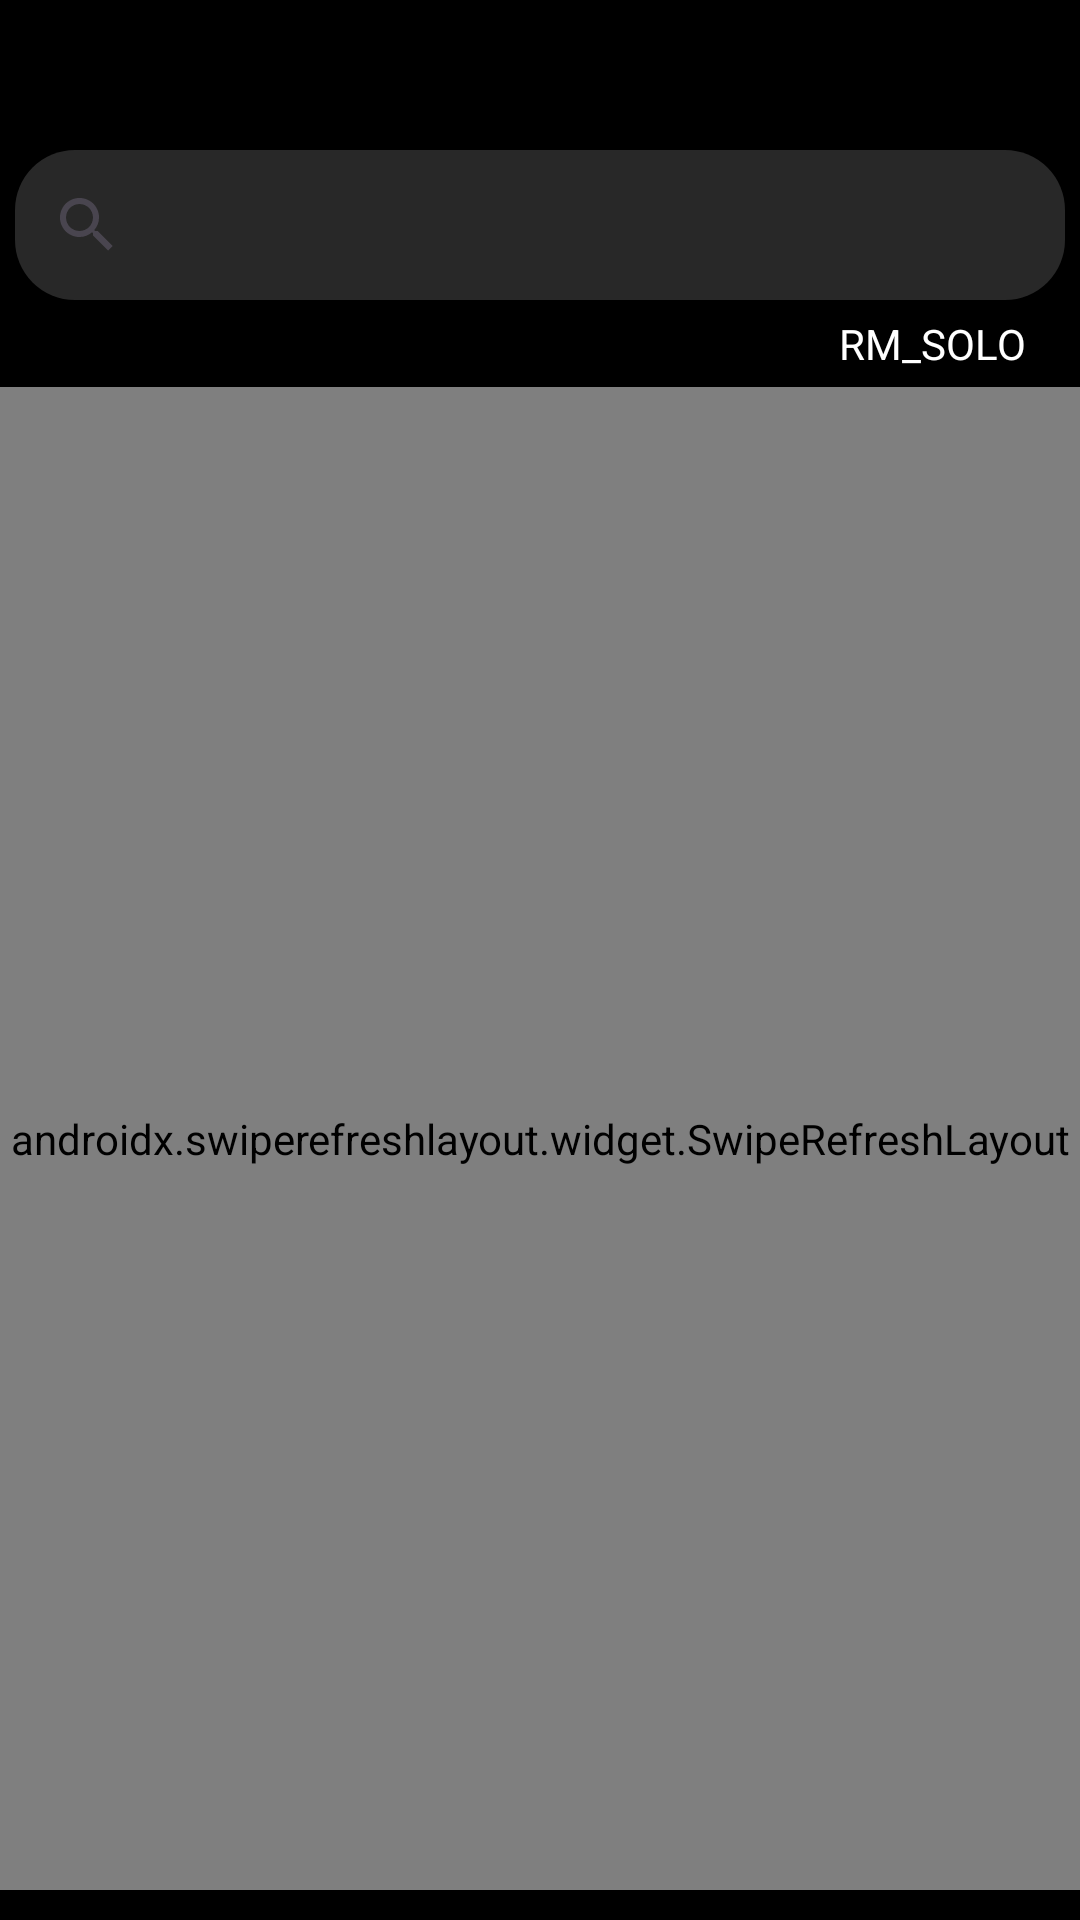

The Android layout XML behind this screen, and the referenced resources:
<!-- AndroidManifest.xml: application theme Theme.Leaderboard -->
<!-- res/layout/activity_main.xml -->
<?xml version="1.0" encoding="utf-8"?>
<LinearLayout xmlns:android="http://schemas.android.com/apk/res/android"
    xmlns:app="http://schemas.android.com/apk/res-auto"
    xmlns:tools="http://schemas.android.com/tools"
    android:id="@+id/main"
    android:layout_width="match_parent"
    android:layout_height="match_parent"
    android:orientation="vertical"
    tools:context=".ui.MainActivity">

    <SearchView
        android:id="@+id/searchView"
        android:hint="@string/searching_text"
        android:background="@drawable/shape_all_rectangle"
        android:layout_marginTop="50dp"
        android:layout_marginStart="5dp"
        android:layout_marginEnd="5dp"
        android:layout_width="match_parent"
        android:layout_height="50dp" />

    <LinearLayout
        android:layout_width="match_parent"
        android:layout_height="wrap_content"
        android:layout_marginTop="5dp"
        android:layout_marginBottom="5dp"
        android:gravity="right">

        <CheckedTextView
            android:id="@+id/btn_mode_selected"
            android:layout_width="wrap_content"
            android:layout_height="wrap_content"
            android:text="RM_SOLO"
            android:textColor="@color/white"
            android:layout_marginEnd="18dp"
            android:gravity="center">
        </CheckedTextView>

    </LinearLayout>

    <androidx.swiperefreshlayout.widget.SwipeRefreshLayout
        android:id="@+id/swipeRefresh_layout"
        android:layout_width="match_parent"
        android:layout_height="match_parent"
        android:layout_marginBottom="10dp">

        <androidx.recyclerview.widget.RecyclerView
            android:id="@+id/leaderboard_recycler_view"
            android:layout_width="match_parent"
            android:layout_height="match_parent"/>

    </androidx.swiperefreshlayout.widget.SwipeRefreshLayout>

</LinearLayout>
<!-- resources referenced by this layout -->
<resources>
  <!-- drawable shape_all_rectangle (drawable) -->
  <?xml version="1.0" encoding="UTF-8" ?>
  <shape xmlns:android="http://schemas.android.com/apk/res/android"
      android:shape="rectangle">
      <solid android:color="#282828" />
      <corners
          android:topLeftRadius="20dp"
          android:topRightRadius="20dp"
          android:bottomRightRadius="20dp"
          android:bottomLeftRadius="20dp"/>
  </shape>
  <string name="searching_text">Searching ID</string>
  <style name="Theme.Leaderboard" parent="Theme.Material3.DayNight.NoActionBar">
          
          <item name="android:windowBackground">@color/black</item>
          
      </style>
  <!-- not gathered from this repository: default colours our renderer supplied (Android Studio template values) -->
  <color name="black">#FF000000</color>
  <color name="white">#FFFFFFFF</color>
</resources>
